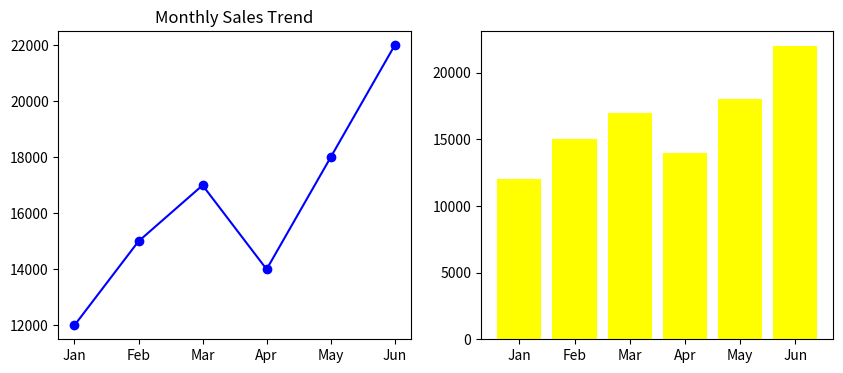

Write the Python code that produced this figure.
import matplotlib.pyplot as plt
months = ['Jan', 'Feb', 'Mar', 'Apr', 'May', 'Jun']
sales = [12000, 15000, 17000, 14000, 18000, 22000]
plt.figure(figsize=(10, 4))
plt.subplot(1, 2, 1)
plt.plot(months, sales, color='blue', marker='o')
plt.title("Monthly Sales Trend")
plt.subplot(1, 2, 2)
plt.bar(months, sales, color='yellow')
